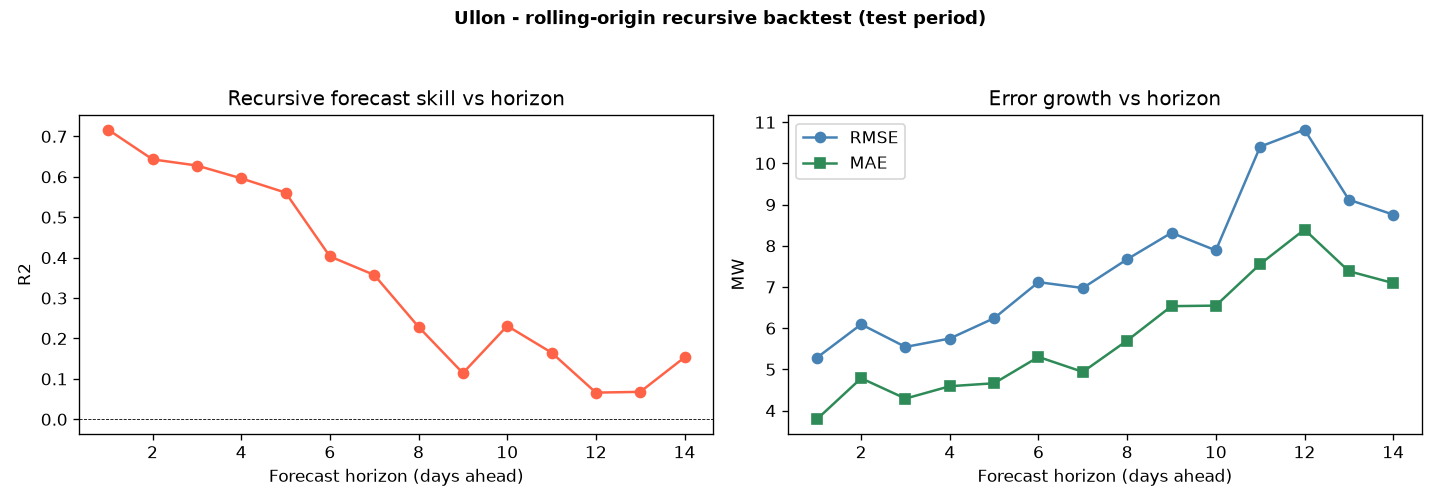

Source data for this figure (header and first rows):
substation, model, horizon, n, r2, rmse, mae, mape_pct
Ullon, BiGRU, 1, 36, 0.7166, 5.282, 3.788, 7.953
Ullon, BiGRU, 2, 37, 0.6432, 6.093, 4.785, 10.39
Ullon, BiGRU, 3, 38, 0.628, 5.545, 4.291, 8.413
Ullon, BiGRU, 4, 37, 0.5962, 5.749, 4.591, 9.354
Ullon, BiGRU, 5, 38, 0.5609, 6.243, 4.663, 10.01
Ullon, BiGRU, 6, 38, 0.4031, 7.118, 5.303, 11.18
Ullon, BiGRU, 7, 37, 0.3572, 6.975, 4.939, 10.26
Ullon, BiGRU, 8, 37, 0.2287, 7.673, 5.7, 12.53
Ullon, BiGRU, 9, 38, 0.1144, 8.315, 6.535, 15.18
Ullon, BiGRU, 10, 38, 0.2312, 7.888, 6.548, 13.9
Ullon, BiGRU, 11, 37, 0.165, 10.41, 7.556, 25.05
Ullon, BiGRU, 12, 38, 0.06608, 10.82, 8.394, 21.58
Ullon, BiGRU, 13, 37, 0.06794, 9.119, 7.383, 16.37
Ullon, BiGRU, 14, 37, 0.1533, 8.757, 7.095, 15.36
